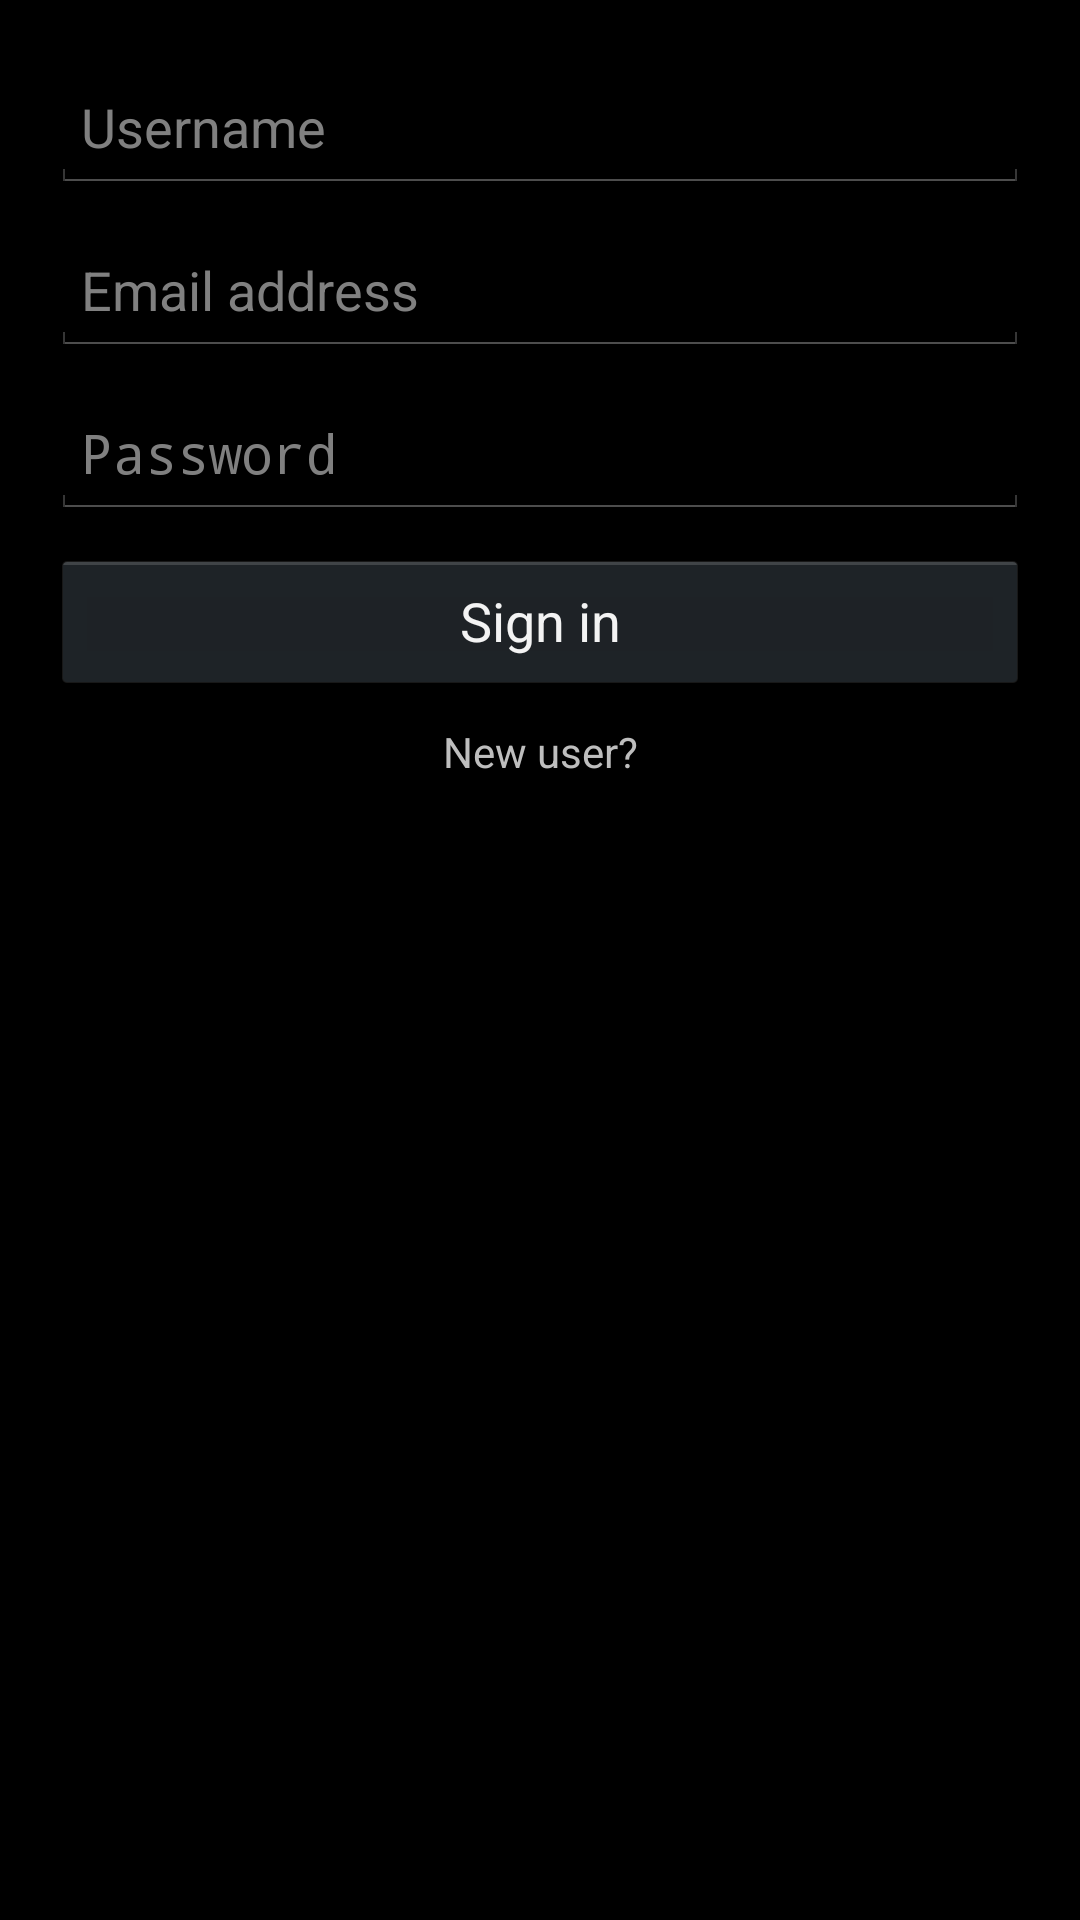

Here is an Android app screen rendered from its layout file. Give the layout XML and the strings, colors and styles it references.
<!-- AndroidManifest.xml: application theme AppTheme -->
<!-- res/layout/act_login.xml -->
<?xml version="1.0" encoding="utf-8"?>
<LinearLayout xmlns:android="http://schemas.android.com/apk/res/android"
    android:layout_width="fill_parent"
    android:layout_height="fill_parent"
    android:background="#000000"
    android:orientation="vertical"
    android:paddingLeft="17dp"
    android:paddingRight="17dp" >

    <EditText
        android:id="@+id/accountName"
        android:layout_width="match_parent"
        android:layout_height="wrap_content"
        android:layout_marginTop="20dp"
        android:hint="Username"
        android:inputType="textEmailAddress"
        android:padding="10dp" />

    <EditText
        android:id="@+id/accountEmail"
        android:layout_width="match_parent"
        android:layout_height="wrap_content"
        android:layout_marginTop="10dp"
        android:hint="Email address"
        android:inputType="textEmailAddress"
        android:padding="10dp" />

    <EditText
        android:id="@+id/accountPassword"
        android:layout_width="match_parent"
        android:layout_height="wrap_content"
        android:layout_marginTop="10dp"
        android:hint="Password"
        android:inputType="textPassword"
        android:padding="10dp" />

    <Button
        android:id="@+id/submit"
        android:layout_width="match_parent"
        android:layout_height="wrap_content"
        android:layout_marginTop="10dp"
        android:padding="10dp"
        android:text="Sign in" />

    <TextView
        android:id="@+id/signUp"
        android:layout_width="match_parent"
        android:layout_height="wrap_content"
        android:gravity="center"
        android:padding="10dp"
        android:text="New user?" />

</LinearLayout>
<!-- resources referenced by this layout -->
<resources>
  <style name="AppTheme" parent="AppBaseTheme">
          <item name="android:windowTitleSize">30dp</item>
      </style>
  <style name="AppBaseTheme" parent="android:Theme.Light">
          
      </style>
</resources>
